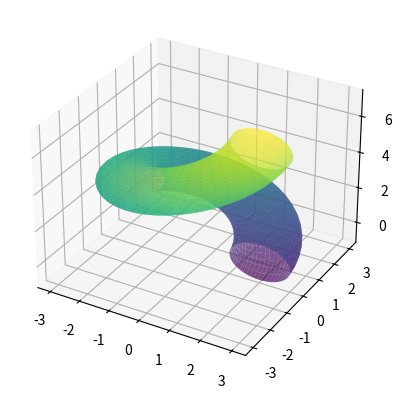

Reproduce this figure in Python.
import numpy as np
import matplotlib.pyplot as plt
from mpl_toolkits.mplot3d import Axes3D

u = np.linspace(0, 2*np.pi, 50)
v = np.linspace(0, 2*np.pi, 50)
U, V = np.meshgrid(u, v)

x = (2 + np.sin(V)) * np.cos(U)
y = (2 + np.sin(V)) * np.sin(U)
z = U + np.cos(V)

fig = plt.figure()
ax = fig.add_subplot(111, projection='3d')
ax.plot_surface(x, y, z, cmap='viridis', alpha=0.7)
plt.show()
